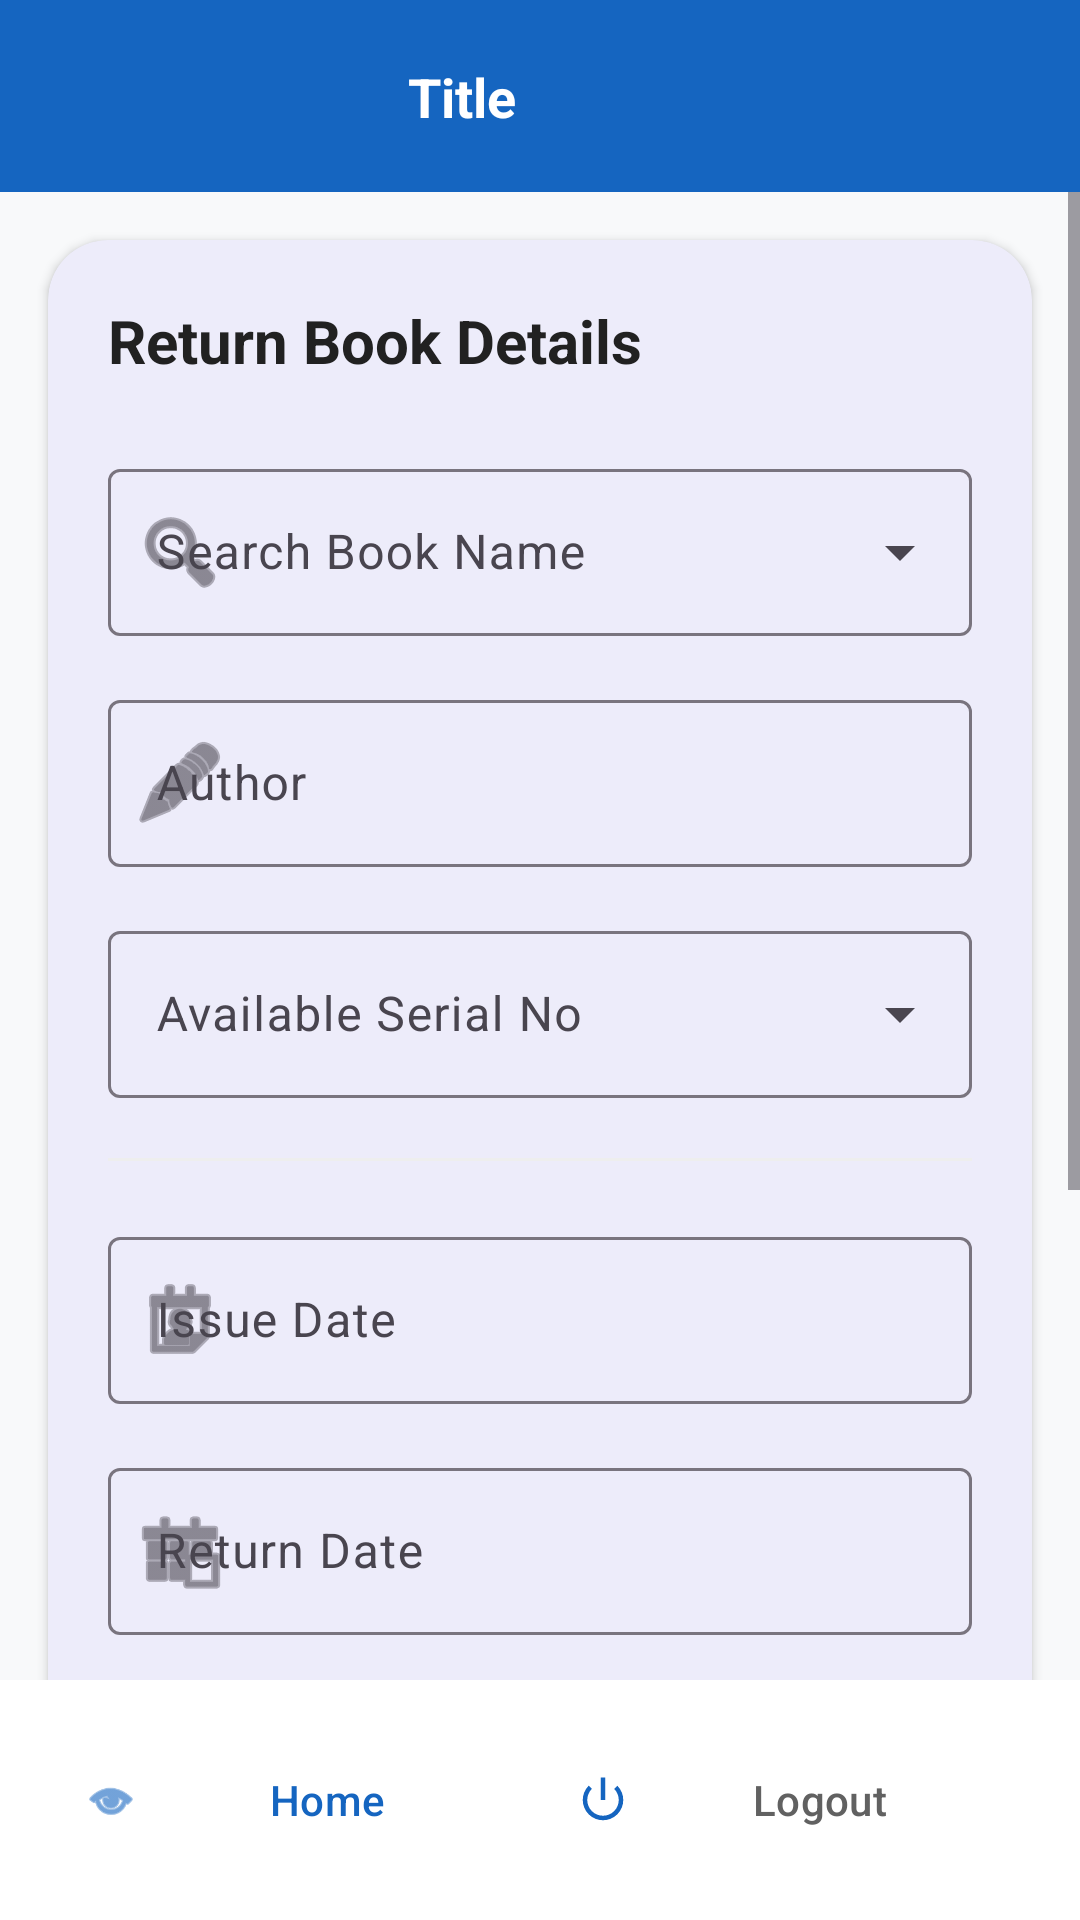

Reconstruct the res/layout file that produces this screen, plus the resources it refers to.
<!-- AndroidManifest.xml: application theme Theme.LibraryManagement -->
<!-- res/layout/activity_return_book.xml -->
<?xml version="1.0" encoding="utf-8"?>
<androidx.constraintlayout.widget.ConstraintLayout xmlns:android="http://schemas.android.com/apk/res/android"
    xmlns:app="http://schemas.android.com/apk/res-auto"
    android:layout_width="match_parent"
    android:layout_height="match_parent"
    android:background="#F8F9FA">

    <include
        android:id="@+id/include_toolbar"
        layout="@layout/toolbar_layout" />

    <ScrollView
        android:layout_width="match_parent"
        android:layout_height="0dp"
        android:clipToPadding="false"
        android:paddingBottom="24dp"
        app:layout_constraintBottom_toTopOf="@id/layout_bottom_buttons"
        app:layout_constraintTop_toBottomOf="@id/include_toolbar">

        <com.google.android.material.card.MaterialCardView
            android:layout_width="match_parent"
            android:layout_height="wrap_content"
            android:layout_margin="16dp"
            app:cardCornerRadius="20dp"
            app:cardElevation="2dp"
            app:strokeWidth="0dp">

            <LinearLayout
                android:layout_width="match_parent"
                android:layout_height="wrap_content"
                android:orientation="vertical"
                android:padding="20dp">

                <TextView
                    android:layout_width="wrap_content"
                    android:layout_height="wrap_content"
                    android:layout_marginBottom="24dp"
                    android:text="Return Book Details"
                    android:textColor="#212121"
                    android:textSize="20sp"
                    android:textStyle="bold" />

                <com.google.android.material.textfield.TextInputLayout
                    android:id="@+id/til_book_name"
                    style="@style/Widget.Material3.TextInputLayout.OutlinedBox.ExposedDropdownMenu"
                    android:layout_width="match_parent"
                    android:layout_height="wrap_content"
                    android:hint="Search Book Name"
                    app:startIconDrawable="@android:drawable/ic_menu_search">

                    <AutoCompleteTextView
                        android:id="@+id/actv_book_name"
                        android:layout_width="match_parent"
                        android:layout_height="wrap_content"
                        android:inputType="text" />
                </com.google.android.material.textfield.TextInputLayout>

                <com.google.android.material.textfield.TextInputLayout
                    android:id="@+id/til_author"
                    style="@style/Widget.Material3.TextInputLayout.OutlinedBox"
                    android:layout_width="match_parent"
                    android:layout_height="wrap_content"
                    android:layout_marginTop="16dp"
                    android:hint="Author"
                    app:startIconDrawable="@android:drawable/ic_menu_edit">

                    <com.google.android.material.textfield.TextInputEditText
                        android:id="@+id/et_author"
                        android:layout_width="match_parent"
                        android:layout_height="wrap_content"
                        android:enabled="false"
                        android:textColor="#757575" />
                </com.google.android.material.textfield.TextInputLayout>

                <com.google.android.material.textfield.TextInputLayout
                    android:id="@+id/til_serial_no"
                    style="@style/Widget.Material3.TextInputLayout.OutlinedBox.ExposedDropdownMenu"
                    android:layout_width="match_parent"
                    android:layout_height="wrap_content"
                    android:layout_marginTop="16dp"
                    android:hint="Available Serial No">

                    <AutoCompleteTextView
                        android:id="@+id/actv_serial_no"
                        android:layout_width="match_parent"
                        android:layout_height="wrap_content"
                        android:inputType="text" />
                </com.google.android.material.textfield.TextInputLayout>

                <View
                    android:layout_width="match_parent"
                    android:layout_height="1dp"
                    android:layout_marginVertical="20dp"
                    android:background="#EEEEEE" />

                <com.google.android.material.textfield.TextInputLayout
                    android:id="@+id/til_issue_date"
                    style="@style/Widget.Material3.TextInputLayout.OutlinedBox"
                    android:layout_width="match_parent"
                    android:layout_height="wrap_content"
                    android:hint="Issue Date"
                    app:startIconDrawable="@android:drawable/ic_menu_my_calendar">

                    <com.google.android.material.textfield.TextInputEditText
                        android:id="@+id/et_issue_date"
                        android:layout_width="match_parent"
                        android:layout_height="wrap_content"
                        android:enabled="false" />
                </com.google.android.material.textfield.TextInputLayout>

                <com.google.android.material.textfield.TextInputLayout
                    style="@style/Widget.Material3.TextInputLayout.OutlinedBox"
                    android:layout_width="match_parent"
                    android:layout_height="wrap_content"
                    android:layout_marginTop="16dp"
                    android:hint="Return Date"
                    app:startIconDrawable="@android:drawable/ic_menu_today">

                    <com.google.android.material.textfield.TextInputEditText
                        android:id="@+id/et_return_date"
                        android:layout_width="match_parent"
                        android:layout_height="wrap_content"
                        android:clickable="true"
                        android:focusable="false" />
                </com.google.android.material.textfield.TextInputLayout>

                <com.google.android.material.textfield.TextInputLayout
                    android:id="@+id/til_remarks"
                    style="@style/Widget.Material3.TextInputLayout.OutlinedBox"
                    android:layout_width="match_parent"
                    android:layout_height="wrap_content"
                    android:layout_marginTop="16dp"
                    android:hint="Remarks">

                    <com.google.android.material.textfield.TextInputEditText
                        android:id="@+id/et_remarks"
                        android:layout_width="match_parent"
                        android:layout_height="wrap_content"
                        android:gravity="top"
                        android:inputType="textMultiLine"
                        android:lines="3" />
                </com.google.android.material.textfield.TextInputLayout>

                <TextView
                    android:id="@+id/tv_page_error"
                    android:layout_width="wrap_content"
                    android:layout_height="wrap_content"
                    android:layout_marginTop="16dp"
                    android:textColor="#D32F2F"
                    android:textSize="12sp"
                    android:visibility="gone" />

                <LinearLayout
                    android:layout_width="match_parent"
                    android:layout_height="wrap_content"
                    android:layout_marginTop="32dp"
                    android:orientation="horizontal">

                    <com.google.android.material.button.MaterialButton
                        android:id="@+id/btn_confirm"
                        style="@style/Widget.Material3.Button"
                        android:layout_width="0dp"
                        android:layout_height="56dp"
                        android:layout_marginEnd="8dp"
                        android:layout_weight="1"
                        android:text="Return Book"
                        app:cornerRadius="12dp" />

                    <com.google.android.material.button.MaterialButton
                        android:id="@+id/btn_cancel"
                        style="@style/Widget.Material3.Button.TonalButton"
                        android:layout_width="0dp"
                        android:layout_height="56dp"
                        android:layout_marginStart="8dp"
                        android:layout_weight="1"
                        android:text="Cancel"
                        android:textColor="#D32F2F"
                        app:cornerRadius="12dp" />
                </LinearLayout>

            </LinearLayout>
        </com.google.android.material.card.MaterialCardView>
    </ScrollView>

    <LinearLayout
        android:id="@+id/layout_bottom_buttons"
        android:layout_width="match_parent"
        android:layout_height="wrap_content"
        android:background="@color/white"
        android:orientation="horizontal"
        android:padding="16dp"
        app:layout_constraintBottom_toBottomOf="parent">

        <com.google.android.material.button.MaterialButton
            android:id="@+id/btn_home"
            style="@style/Widget.Material3.Button.TextButton"
            android:layout_width="0dp"
            android:layout_height="wrap_content"
            android:layout_weight="1"
            android:text="Home"
            app:icon="@android:drawable/ic_menu_view" />

        <com.google.android.material.button.MaterialButton
            android:id="@+id/btn_logout"
            style="@style/Widget.Material3.Button.TextButton"
            android:layout_width="0dp"
            android:layout_height="wrap_content"
            android:layout_weight="1"
            android:text="Logout"
            android:textColor="#616161"
            app:icon="@android:drawable/ic_lock_power_off" />
    </LinearLayout>

    <ProgressBar
        android:id="@+id/progress_bar"
        android:layout_width="wrap_content"
        android:layout_height="wrap_content"
        android:elevation="10dp"
        android:visibility="gone"
        app:layout_constraintBottom_toBottomOf="parent"
        app:layout_constraintEnd_toEndOf="parent"
        app:layout_constraintStart_toStartOf="parent"
        app:layout_constraintTop_toTopOf="parent" />

</androidx.constraintlayout.widget.ConstraintLayout>
<!-- res/layout/toolbar_layout.xml (included above) -->
<?xml version="1.0" encoding="utf-8"?>
<com.google.android.material.appbar.MaterialToolbar xmlns:android="http://schemas.android.com/apk/res/android"
    xmlns:app="http://schemas.android.com/apk/res-auto"
    android:id="@+id/toolbar"
    android:layout_width="match_parent"
    android:layout_height="?attr/actionBarSize"
    android:background="@color/colorPrimary"
    android:elevation="4dp"
    app:contentInsetStart="0dp">

    <androidx.constraintlayout.widget.ConstraintLayout
        android:layout_width="match_parent"
        android:layout_height="match_parent">

        <ImageButton
            android:id="@+id/btn_back"
            android:layout_width="48dp"
            android:layout_height="48dp"
            android:layout_marginStart="4dp"
            android:background="?attr/selectableItemBackgroundBorderless"
            android:contentDescription="Back"
            android:padding="12dp"
            android:src="@drawable/ic_back_white"
            android:visibility="gone"
            app:layout_constraintBottom_toBottomOf="parent"
            app:layout_constraintStart_toStartOf="parent"
            app:layout_constraintTop_toTopOf="parent" />

        <TextView
            android:id="@+id/toolbar_title"
            android:layout_width="0dp"
            android:layout_height="wrap_content"
            android:layout_marginHorizontal="16dp"
            android:gravity="center"
            android:text="Title"
            android:textColor="@color/white"
            android:textSize="18sp"
            android:textStyle="bold"
            app:layout_constraintBottom_toBottomOf="parent"
            app:layout_constraintEnd_toStartOf="@+id/btn_toolbar_home"
            app:layout_constraintStart_toEndOf="@+id/btn_back"
            app:layout_constraintTop_toTopOf="parent" />

        <ImageButton
            android:id="@+id/btn_toolbar_home"
            android:layout_width="48dp"
            android:layout_height="48dp"
            android:layout_marginEnd="4dp"
            android:background="?attr/selectableItemBackgroundBorderless"
            android:contentDescription="Home"
            android:padding="12dp"
            android:src="@drawable/ic_home_white"
            app:layout_constraintBottom_toBottomOf="parent"
            app:layout_constraintEnd_toEndOf="parent"
            app:layout_constraintTop_toTopOf="parent" />

    </androidx.constraintlayout.widget.ConstraintLayout>

</com.google.android.material.appbar.MaterialToolbar>
<!-- resources referenced by this layout -->
<resources>
  <color name="colorPrimary">#1565C0</color>
  <color name="white">#FFFFFFFF</color>
  <style name="Theme.LibraryManagement" parent="Theme.Material3.Light.NoActionBar">
          
          <item name="colorPrimary">@color/colorPrimary</item>
          <item name="colorPrimaryVariant">@color/colorPrimaryDark</item>
          <item name="colorOnPrimary">@color/colorButtonText</item>
          
          <item name="colorSecondary">@color/colorAccent</item>
          <item name="colorSecondaryVariant">@color/colorAccent</item>
          <item name="colorOnSecondary">@color/black</item>
          
          <item name="android:statusBarColor">@color/colorPrimaryDark</item>
          
      </style>
  <color name="colorPrimaryDark">#003c8f</color>
  <color name="colorButtonText">#FFFFFF</color>
  <color name="colorAccent">#FF6F00</color>
  <color name="black">#FF000000</color>
</resources>
